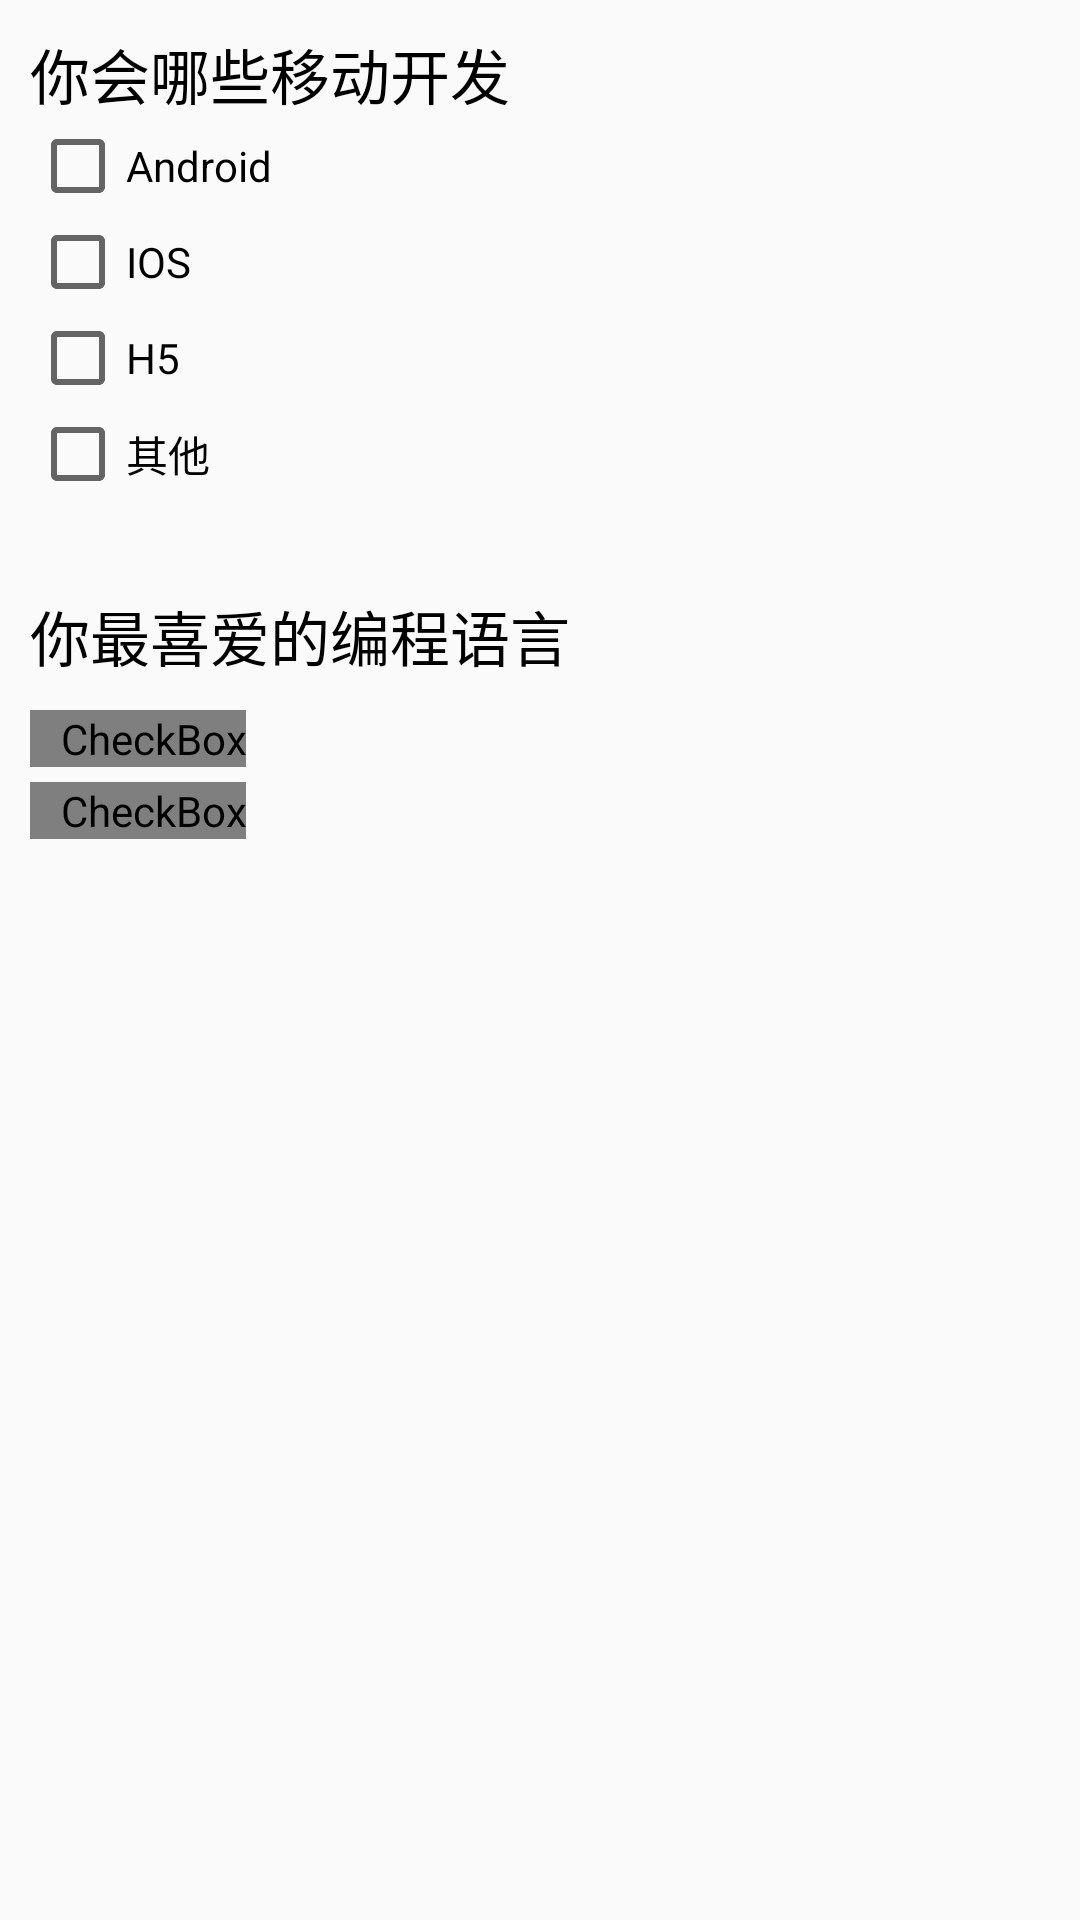

Android layout source for this screen:
<!-- AndroidManifest.xml: application theme Theme.AndroidUI -->
<!-- res/layout/activity_check_box.xml -->
<?xml version="1.0" encoding="utf-8"?>

<LinearLayout xmlns:android="http://schemas.android.com/apk/res/android"
    android:layout_width="match_parent"
    android:layout_height="match_parent"
    android:paddingLeft="10dp"
    android:paddingTop="10dp"
    android:orientation="vertical">

    <TextView
        android:id="@+id/tv_title"
        android:layout_width="match_parent"
        android:layout_height="wrap_content"
        android:text="你会哪些移动开发"
        android:textSize="20dp"
        android:textColor="@color/black" />

    <CheckBox
        android:id="@+id/checkbox_andorid"
        android:layout_width="wrap_content"
        android:layout_height="wrap_content"
        android:text="Android" />

    <CheckBox
        android:id="@+id/checkbox_ios"
        android:layout_width="wrap_content"
        android:layout_height="wrap_content"
        android:text="IOS" />

    <CheckBox
        android:id="@+id/checkbox_h5"
        android:layout_width="wrap_content"
        android:layout_height="wrap_content"
        android:text="H5" />

    <CheckBox
        android:id="@+id/checkbox_other"
        android:layout_width="wrap_content"
        android:layout_height="wrap_content"
        android:text="其他" />

    <LinearLayout
        android:layout_width="match_parent"
        android:layout_height="wrap_content"
        android:orientation="vertical"
        android:paddingTop="10dp">

        <TextView
            android:layout_width="wrap_content"
            android:layout_height="wrap_content"
            android:text="你最喜爱的编程语言"
            android:textColor="@color/black"
            android:textSize="20dp"
            android:layout_marginTop="20dp"/>

        <CheckBox
            android:id="@+id/checkbox_java"
            android:layout_width="wrap_content"
            android:layout_height="wrap_content"
            android:button="@drawable/bg_checkbox"
            android:text="Java"
            android:textSize="20dp"
            android:textColor="@color/black"
            android:layout_marginTop="10dp"
            android:paddingLeft="10dp"/>

        <CheckBox
            android:id="@+id/checkbox_cpp"
            android:layout_width="wrap_content"
            android:layout_height="wrap_content"
            android:button="@drawable/bg_checkbox"
            android:text="C++"
            android:textSize="20dp"
            android:textColor="@color/black"
            android:layout_marginTop="5dp"
            android:paddingLeft="10dp"/>

    </LinearLayout>



</LinearLayout>
<!-- resources referenced by this layout -->
<resources>
  <color name="black">#FF000000</color>
  <!-- drawable bg_checkbox (drawable-v24) -->
  <?xml version="1.0" encoding="utf-8"?>
  
  <selector xmlns:android="http://schemas.android.com/apk/res/android">
      <item android:state_checked="false" android:drawable="@mipmap/icon_checkbox_false" />
      <item android:state_checked="true" android:drawable="@mipmap/icon_checkbox_true" />
  </selector>
  <style name="Theme.AndroidUI" parent="Theme.MaterialComponents.DayNight.DarkActionBar.Bridge">
          
          <item name="colorPrimary">@color/purple_500</item>
          <item name="colorPrimaryVariant">@color/purple_700</item>
          <item name="colorOnPrimary">@color/white</item>
          
          <item name="colorSecondary">@color/teal_200</item>
          <item name="colorSecondaryVariant">@color/teal_700</item>
          <item name="colorOnSecondary">@color/black</item>
          
          <item name="android:statusBarColor" tools:targetApi="l">?attr/colorPrimaryVariant</item>
          
      </style>
  <color name="purple_500">#FF6200EE</color>
  <color name="purple_700">#FF3700B3</color>
  <color name="white">#FFFFFFFF</color>
  <color name="teal_200">#FF03DAC5</color>
  <color name="teal_700">#FF018786</color>
</resources>
